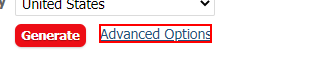
Task: Evaluare - Problema 2
Workflow: ExtractData

Step 1: click on 'Advanced Options'

Step 2: type [in_Country] into the drop-down 'AustraliaAustriaBelgiumBrazilCanadaCyprus (Anglicized)Cyprus (Greek)Czech RepublicDenmarkEstoniaFinlandFranceGermanyGreenlandHungaryIcelandItalyNetherlandsNew...' (no picture)

Step 3: type "Italian" into the drop-down 'AmericanArabicAustralianBrazilChechen (Latin)ChineseChinese...' (no picture)

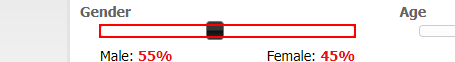
Step 4: Set Web Attribute 'SPAN  gender-male' on the element in window 'Generate a Random Name - Fake Name Generator' (msedge.exe)

Step 5: click on the element 'slider' (no picture)

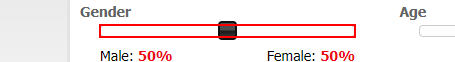
Step 6: type a value into the element 'slider'

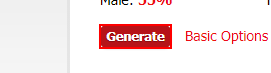
Step 7: click on the text box

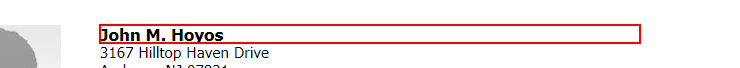
Step 8: get-text from the heading

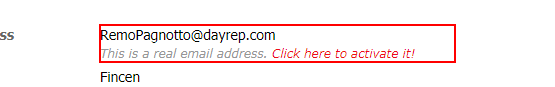
Step 9: get-text from the dd

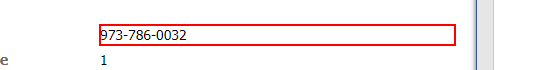
Step 10: get-text from the dd

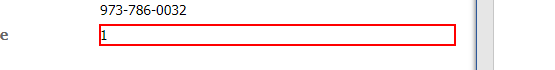
Step 11: get-text from the dd